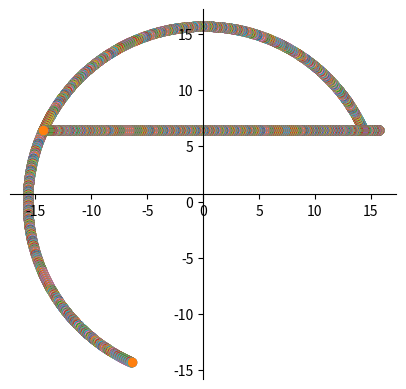

Python code for this plot:
import math
import matplotlib.pyplot as plt


def draw_arc(r, ds, theta_rad):

    current_theta = theta_rad
    d_theta = ds / r
    start_x = r * math.cos(current_theta)
    start_y = r * math.sin(current_theta)
    end_x = -start_x
    end_y = start_y
    current_x = start_x
    current_y = start_y

    while current_x > end_x:
        current_theta = current_theta + d_theta
        next_x = r * math.cos(current_theta)
        next_y = r * math.sin(current_theta)
        plt.scatter([current_x, next_x], [current_y, next_y])
        current_x = next_x
        current_x = next_y

    return

fig = plt.figure()
ax = fig.add_subplot(1, 1, 1)

# Move left y-axis and bottim x-axis to centre, passing through (0,0)
ax.spines['left'].set_position('center')
ax.spines['bottom'].set_position('center')

# Eliminate upper and right axes
ax.spines['right'].set_color('none')
ax.spines['top'].set_color('none')

# Show ticks in the left and lower axes only
ax.xaxis.set_ticks_position('bottom')
ax.yaxis.set_ticks_position('left')
ax.set_aspect('equal')

draw_arc(15.7, 0.02, math.radians(24))
plt.show()
